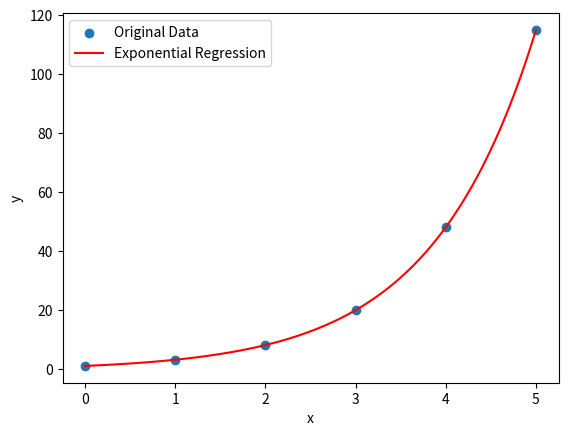

Generate this figure with matplotlib:
# -*- coding: utf-8 -*-
# [redacted]
# @Time    : 2023/6/8 11:44
# @Function:指数回归
import numpy as np
from scipy.optimize import curve_fit
import matplotlib.pyplot as plt

# 定义指数回归函数模型
def exponential_func(x, a, b, c):
    return a * np.exp(b * x) + c

# 准备数据
x_data = np.array([0, 1, 2, 3, 4, 5])
y_data = np.array([1, 3, 8, 20, 48, 115])

# 拟合指数回归模型
popt, pcov = curve_fit(exponential_func, x_data, y_data)

# 提取拟合参数
a = popt[0]
b = popt[1]
c = popt[2]

# 打印拟合参数
print("a =", a)
print("b =", b)
print("c =", c)

# 绘制原始数据和拟合曲线
x_range = np.linspace(0, 5, 100)
y_pred = exponential_func(x_range, a, b, c)

plt.scatter(x_data, y_data, label="Original Data")
plt.plot(x_range, y_pred, color='r', label="Exponential Regression")
plt.xlabel('x')
plt.ylabel('y')
plt.legend()
plt.show()
'''
在上述代码中，我们首先定义了指数回归模型函数 exponential_func，其中 a、b 和 c 是指数回归的参数。
然后，我们准备了自变量 x_data 和因变量 y_data 的示例数据。
接下来，我们使用 curve_fit 函数进行拟合。该函数使用最小二乘法来拟合指定的函数模型到数据。它返回拟合参数 popt 和协方差矩阵 pcov。
在代码的最后部分，我们提取了拟合的参数，并使用这些参数生成拟合曲线。然后，我们使用 matplotlib 库绘制原始数据和拟合曲线的散点图。
运行以上代码将得到指数回归的拟合参数和绘制的拟合曲线图。请注意，这只是一个简单的示例，你可以根据实际问题和数据进行相应的调整和扩展。
'''